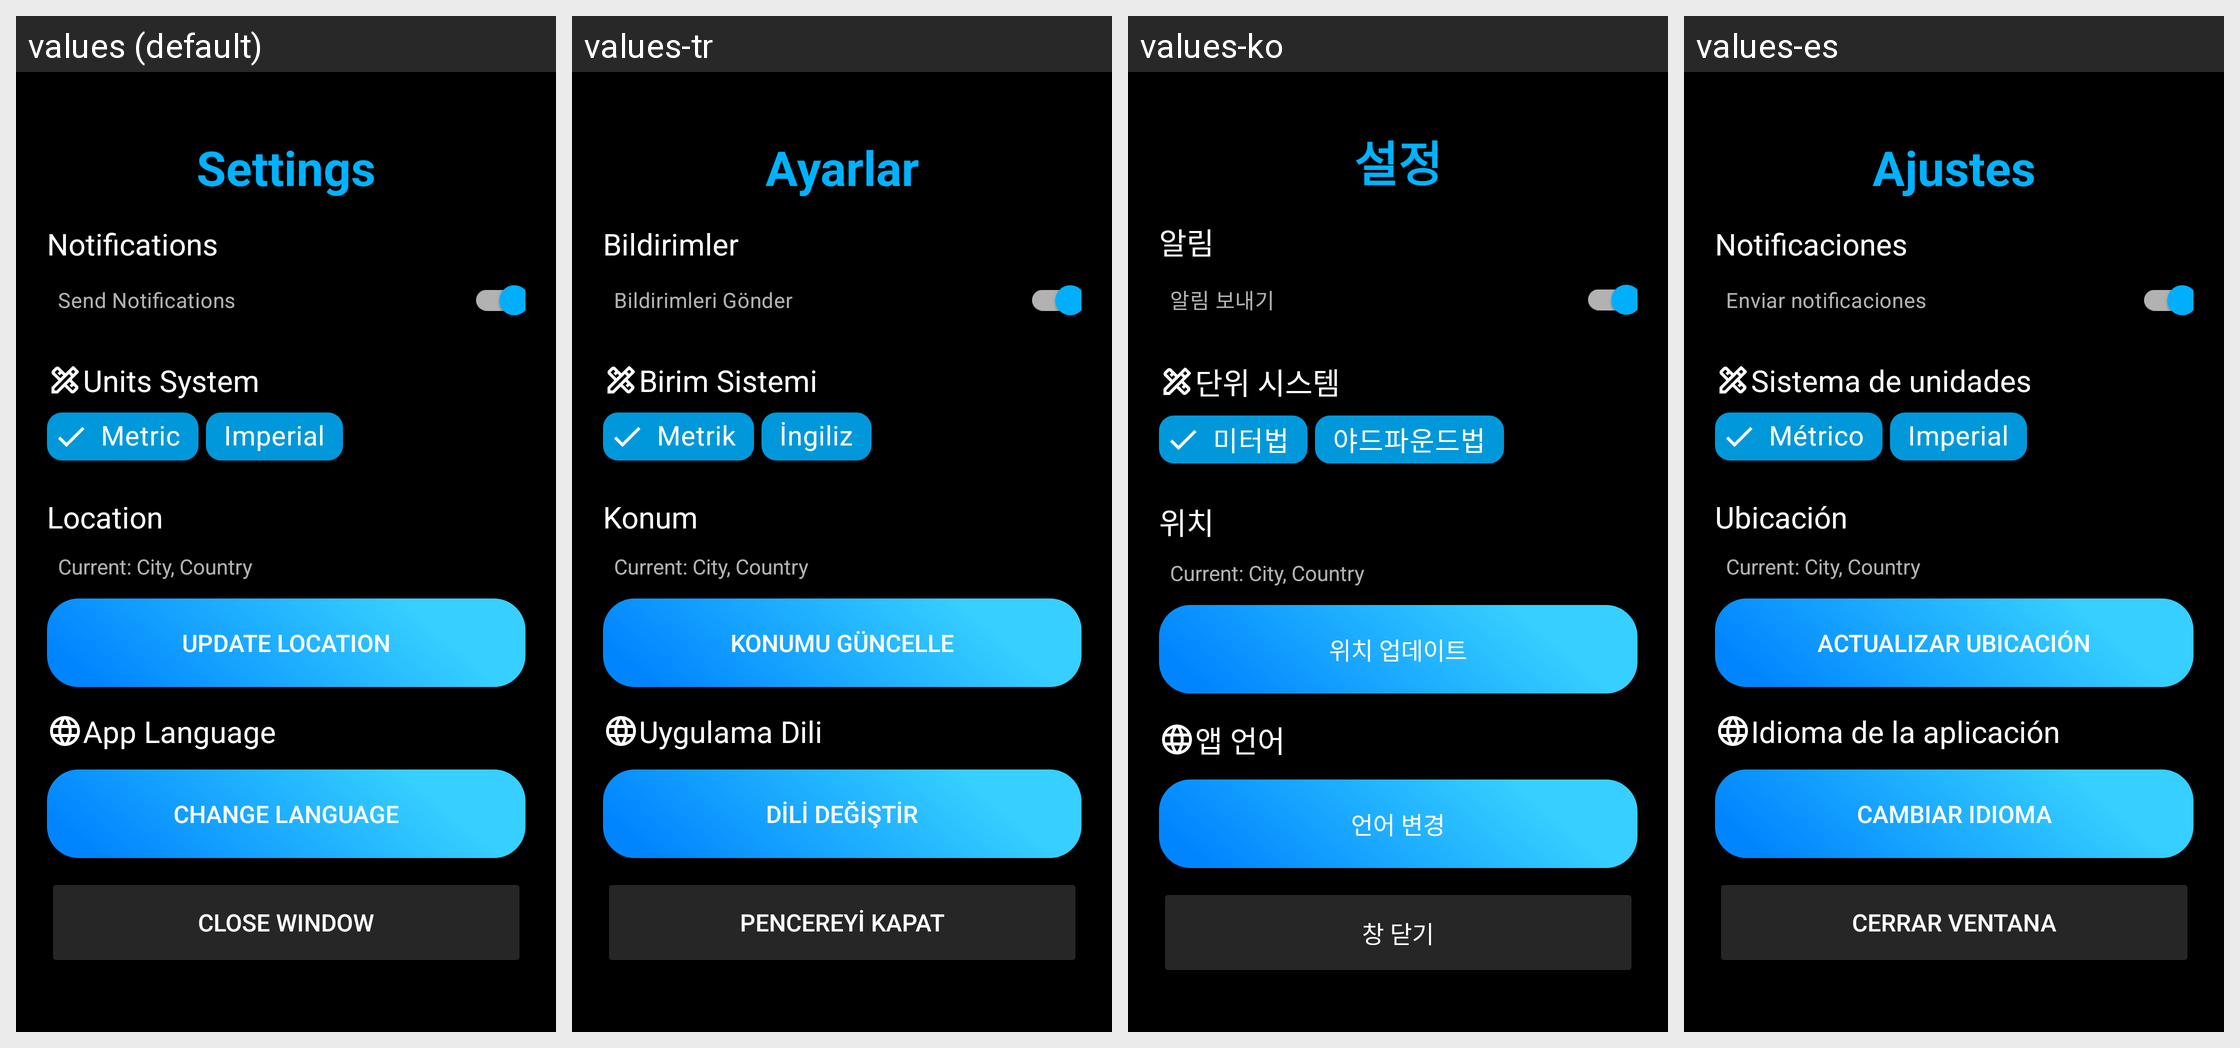

Strings drawn on this Android screen and how each of the app's shown locales translates them:
Android screen res/layout/fragment_settings_dialog.xml rendered under 4 locales, left to right: values (default), values-tr, values-ko, values-es. Device: Nexus 5 (rendered at 1080×1920; each locale shown at half size, 540×960, under a caption strip naming it); theme Base.Theme.SkyAI.
Other locales in the repository, not shown: values-ar, values-de, values-fr, values-hi, values-it, values-ja, values-ru, values-zh.
Strings drawn on this screen, with the default value and each locale's value (text and hints the layout hard-codes, and strings that could not be matched under every locale, appear in the picture but are not listed):

settings
  values: Settings
  values-tr: Ayarlar
  values-ko: 설정
  values-es: Ajustes

notifications
  values: Notifications
  values-tr: Bildirimler
  values-ko: 알림
  values-es: Notificaciones

send_notifications
  values: Send Notifications
  values-tr: Bildirimleri Gönder
  values-ko: 알림 보내기
  values-es: Enviar notificaciones

units_system
  values: Units System
  values-tr: Birim Sistemi
  values-ko: 단위 시스템
  values-es: Sistema de unidades

metric
  values: Metric
  values-tr: Metrik
  values-ko: 미터법
  values-es: Métrico

imperial
  values: Imperial
  values-tr: İngiliz
  values-ko: 야드파운드법
  values-es: Imperial

location
  values: Location
  values-tr: Konum
  values-ko: 위치
  values-es: Ubicación

update_location
  values: Update Location
  values-tr: Konumu Güncelle
  values-ko: 위치 업데이트
  values-es: Actualizar ubicación

app_language
  values: App Language
  values-tr: Uygulama Dili
  values-ko: 앱 언어
  values-es: Idioma de la aplicación

change_language
  values: Change Language
  values-tr: Dili Değiştir
  values-ko: 언어 변경
  values-es: Cambiar idioma

close_window
  values: Close Window
  values-tr: Pencereyi Kapat
  values-ko: 창 닫기
  values-es: Cerrar ventana
